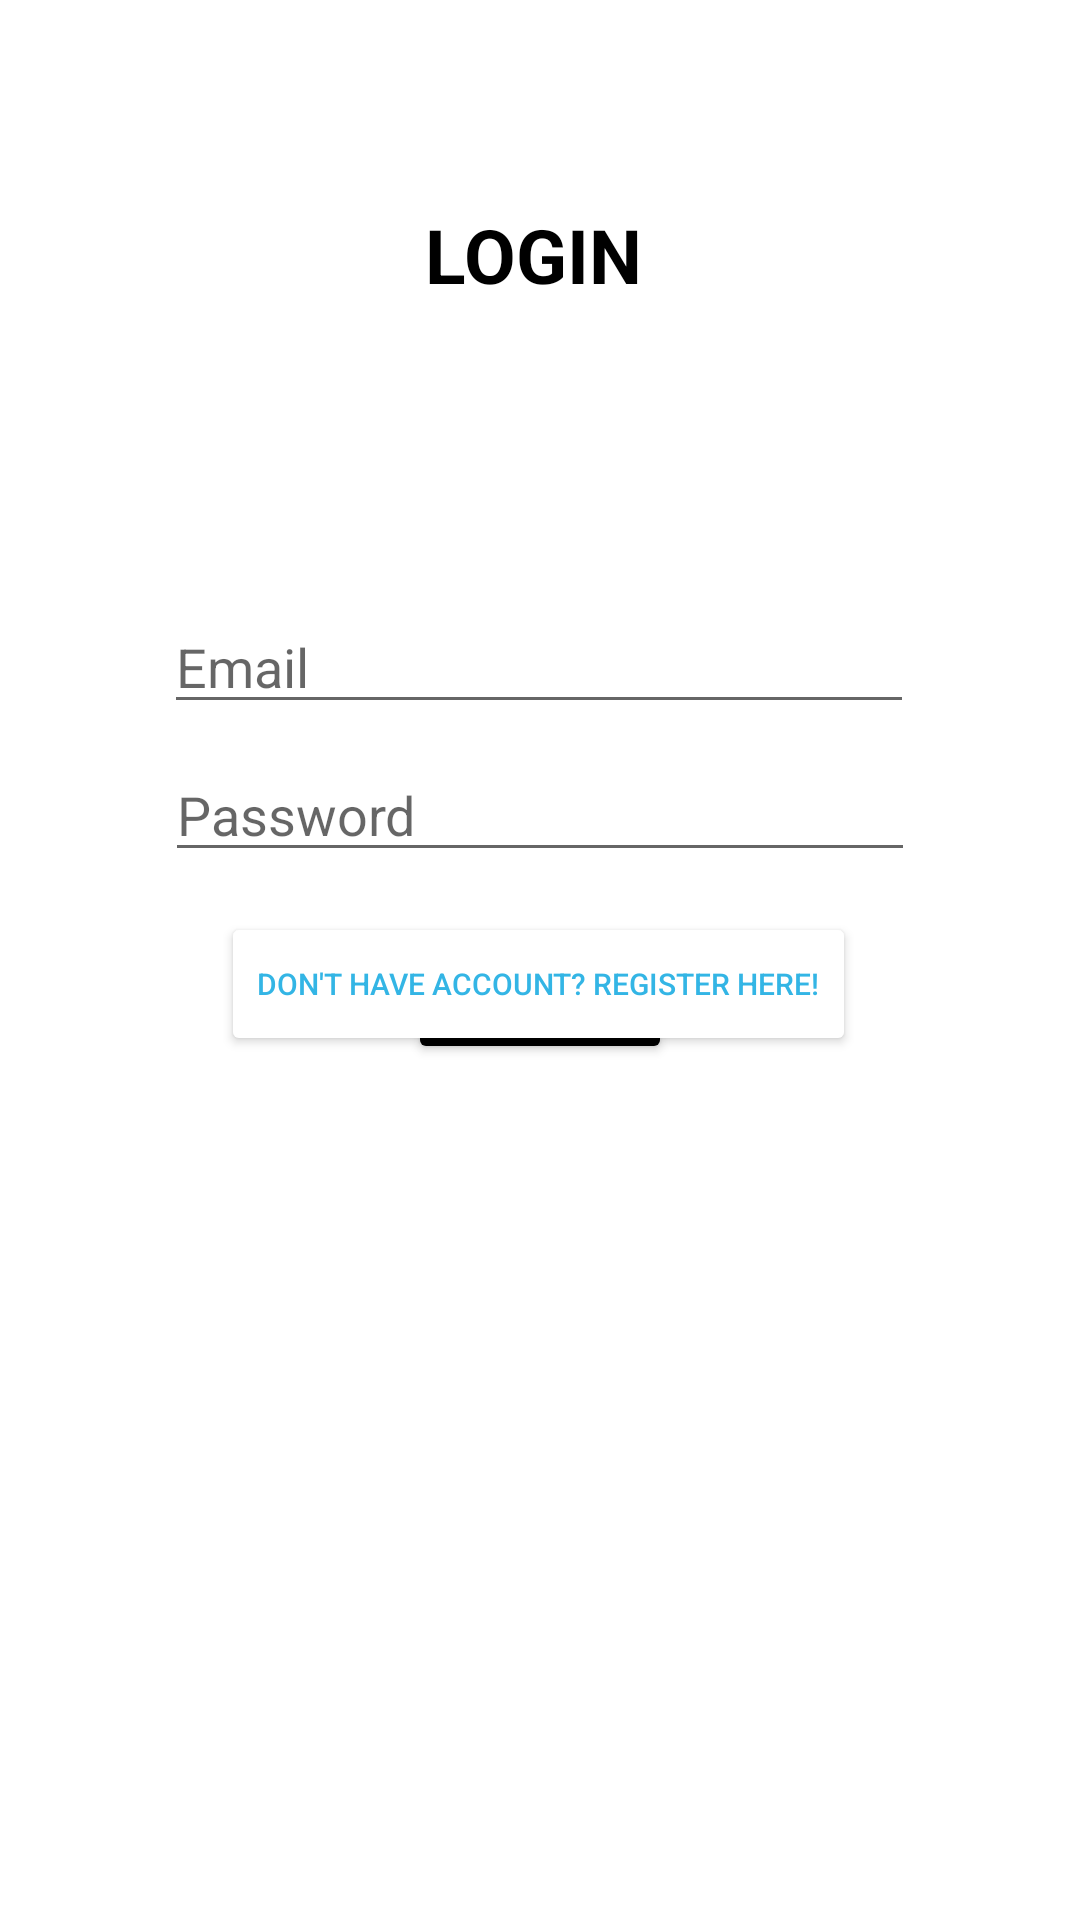

Produce the Android XML layout that renders to this screen, including the resource entries it uses.
<!-- AndroidManifest.xml: application theme Theme.TrainingMobileFave -->
<!-- res/layout/activity_main.xml -->
<?xml version="1.0" encoding="utf-8"?>
<androidx.constraintlayout.widget.ConstraintLayout xmlns:android="http://schemas.android.com/apk/res/android"
    xmlns:app="http://schemas.android.com/apk/res-auto"
    xmlns:tools="http://schemas.android.com/tools"
    android:layout_width="match_parent"
    android:layout_height="match_parent"
    tools:context=".MainActivity">

    <TextView
        android:id="@+id/textView"
        android:layout_width="77dp"
        android:layout_height="31dp"
        android:layout_marginTop="68dp"
        android:text="LOGIN"
        android:textColor="@color/black"
        android:textSize="25dp"
        android:textStyle="bold"
        app:layout_constraintEnd_toEndOf="parent"
        app:layout_constraintStart_toStartOf="parent"
        app:layout_constraintTop_toTopOf="parent" />


    <EditText
        android:id="@+id/Email"
        android:layout_width="250dp"
        android:layout_height="wrap_content"
        android:layout_marginTop="200dp"
        android:hint="Email"
        android:imeOptions="actionNext"
        android:inputType="textEmailAddress"
        app:layout_constraintEnd_toEndOf="parent"
        app:layout_constraintHorizontal_bias="0.496"
        app:layout_constraintStart_toStartOf="parent"
        app:layout_constraintTop_toTopOf="parent" />

    <EditText
        android:id="@+id/Password"
        android:layout_width="250dp"
        android:layout_height="wrap_content"
        android:layout_marginTop="8dp"
        android:hint="Password"
        android:imeOptions="actionDone"
        android:inputType="textPassword"
        app:layout_constraintEnd_toEndOf="parent"
        app:layout_constraintStart_toStartOf="parent"
        app:layout_constraintTop_toBottomOf="@id/Email" />

    <Button
        android:id="@+id/btnLogin"
        android:layout_width="wrap_content"
        android:layout_height="wrap_content"
        android:layout_marginTop="16dp"
        android:backgroundTint="@color/black"
        android:text="login"
        app:layout_constraintEnd_toEndOf="parent"
        app:layout_constraintStart_toStartOf="parent"
        app:layout_constraintTop_toBottomOf="@id/Password"/>

    <Button
        android:id="@+id/btnRegister"
        android:layout_width="wrap_content"
        android:layout_height="wrap_content"
        android:layout_marginBottom="288dp"
        android:backgroundTint="@color/white"
        android:text="Don't have account? Register here!"
        android:textColor="@android:color/holo_blue_light"
        android:textSize="10dp"
        app:layout_constraintBottom_toBottomOf="parent"
        app:layout_constraintEnd_toEndOf="parent"
        app:layout_constraintHorizontal_bias="0.497"
        app:layout_constraintStart_toStartOf="parent" />


</androidx.constraintlayout.widget.ConstraintLayout>
<!-- resources referenced by this layout -->
<resources>
  <style name="Theme.TrainingMobileFave" parent="Theme.MaterialComponents.DayNight.DarkActionBar">
          
          <item name="colorPrimary">@color/purple_500</item>
          <item name="colorPrimaryVariant">@color/purple_700</item>
          <item name="colorOnPrimary">@color/white</item>
          
          <item name="colorSecondary">@color/teal_200</item>
          <item name="colorSecondaryVariant">@color/teal_700</item>
          <item name="colorOnSecondary">@color/black</item>
          
          <item name="android:statusBarColor">?attr/colorPrimaryVariant</item>
          
      </style>
  <!-- not gathered from this repository: default colours our renderer supplied (Android Studio template values) -->
  <color name="purple_500">#FF6200EE</color>
  <color name="purple_700">#FF3700B3</color>
  <color name="teal_200">#FF03DAC5</color>
  <color name="teal_700">#FF018786</color>
  <color name="black">#FF000000</color>
  <color name="white">#FFFFFFFF</color>
</resources>
